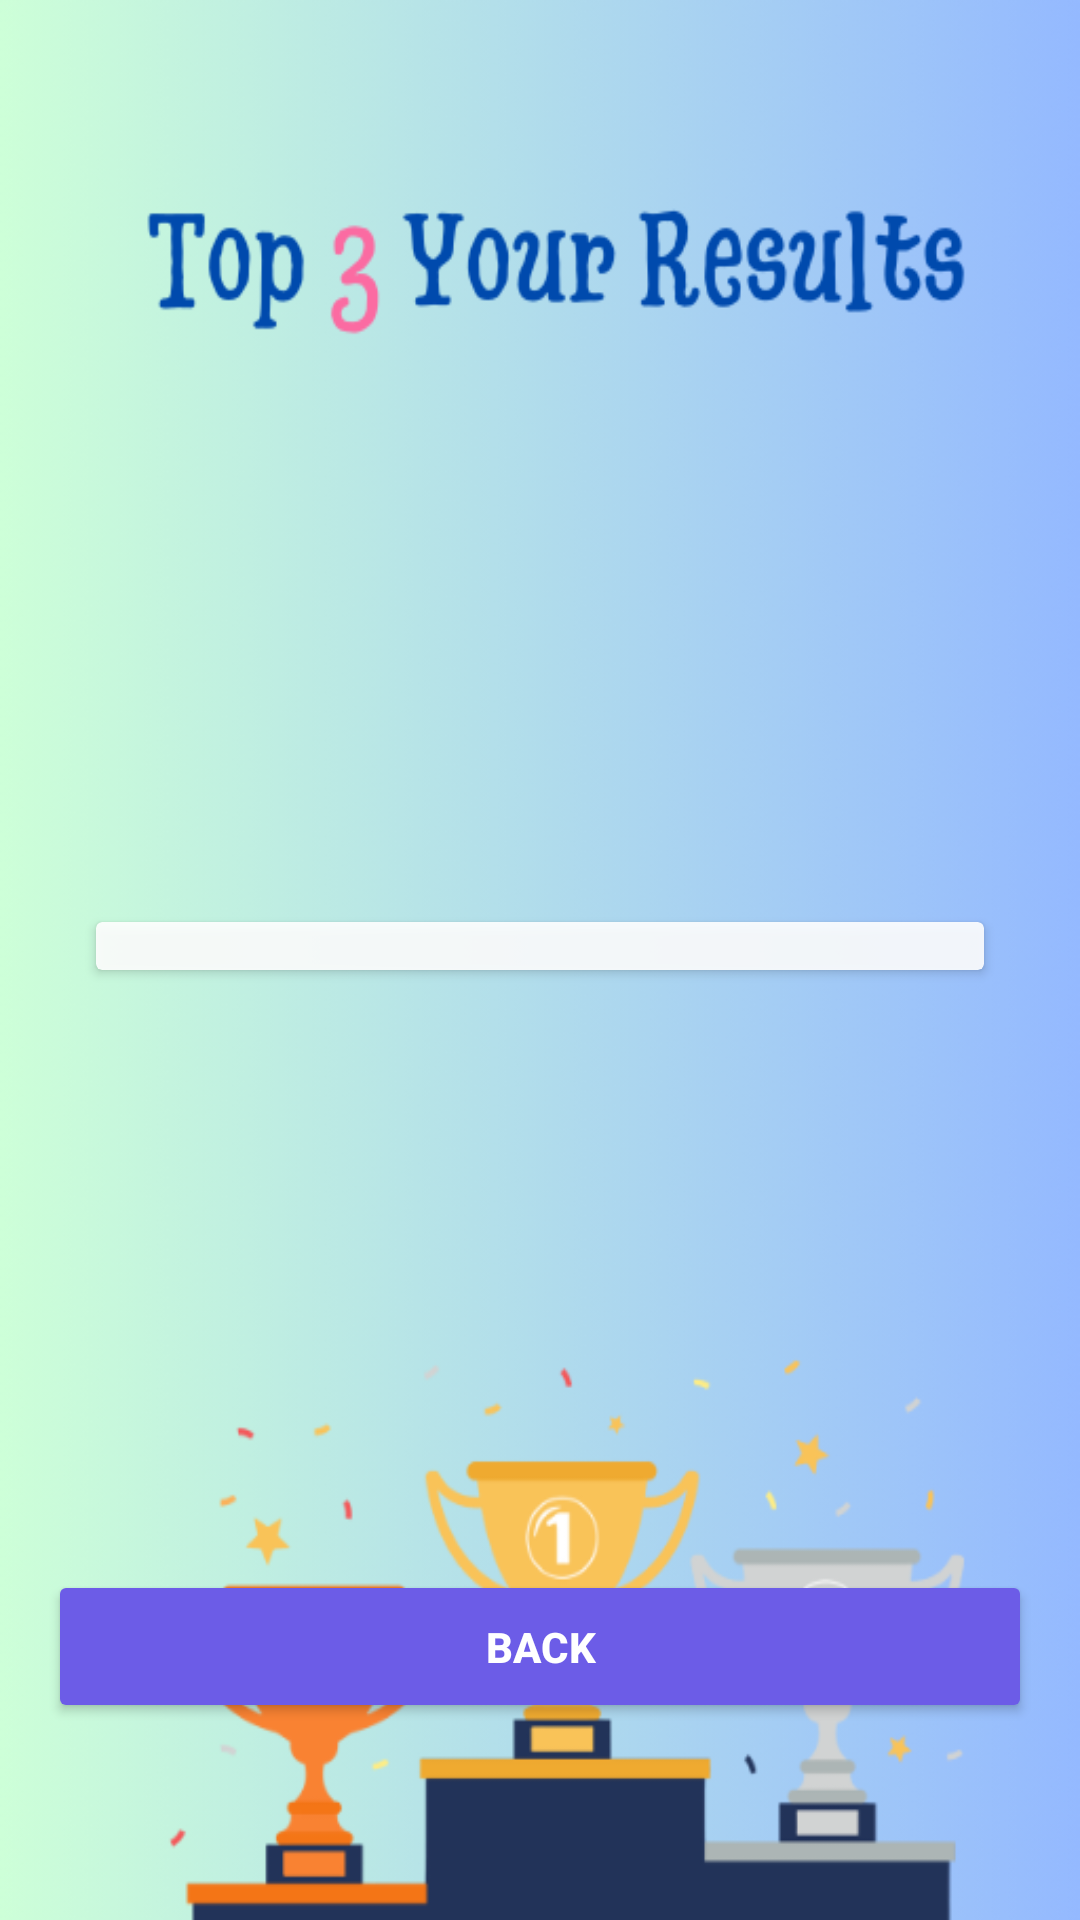

Reconstruct the res/layout file that produces this screen, plus the resources it refers to.
<!-- AndroidManifest.xml: activity theme AppTheme -->
<!-- res/layout/activity_top3_scores.xml -->
<?xml version="1.0" encoding="utf-8"?>
<LinearLayout xmlns:android="http://schemas.android.com/apk/res/android"
    android:layout_width="match_parent"
    android:layout_height="match_parent"
    android:orientation="vertical"
    android:gravity="center"
    android:padding="16dp"
    android:background="@drawable/top3results">

    
    <TextView
        android:id="@+id/topScoresTextView"
        android:layout_width="wrap_content"
        android:layout_height="wrap_content"
        android:text=""
        android:textSize="32sp"
        android:textStyle="bold"
        android:textColor="#1E3799"
        android:fontFamily="cursive"
        android:layout_marginTop="130dp"
        android:layout_marginBottom="16dp"/>

    
    <TextView
        android:id="@+id/categoryTextView"
        android:layout_width="wrap_content"
        android:layout_height="wrap_content"
        android:text=""
        android:textSize="20sp"
        android:textStyle="bold"
        android:textColor="#636e72"
        android:layout_marginBottom="24dp"/>

    
    <androidx.cardview.widget.CardView
        android:layout_width="match_parent"
        android:layout_height="wrap_content"
        android:layout_marginStart="16dp"
        android:layout_marginEnd="16dp"
        android:layout_marginBottom="200dp"
        android:alpha="0.9">

        <ListView
            android:id="@+id/topScoresListView"
            android:layout_width="match_parent"
            android:layout_height="wrap_content"
            android:divider="@android:color/darker_gray"
            android:dividerHeight="1dp"
            android:padding="8dp"
            android:textSize="18sp" />
    </androidx.cardview.widget.CardView>

    
    <Button
        android:id="@+id/backButton"
        android:layout_width="match_parent"
        android:layout_height="wrap_content"
        android:text="Back"
        android:textStyle="bold"
        android:backgroundTint="#6C5CE7"
        android:textColor="#FFFFFF"
        android:padding="16dp"/>
</LinearLayout>
<!-- resources referenced by this layout -->
<resources>
  <!-- drawable top3results: png bitmap (drawable, 55820 bytes) -->
  <style name="AppTheme" parent="Theme.AppCompat.Light.DarkActionBar">
          <item name="colorPrimary">@color/purple_500</item>
          <item name="colorPrimaryDark">@color/purple_700</item>
          <item name="colorAccent">@color/teal_200</item>
  
      </style>
  <color name="purple_500">#FF6200EE</color>
  <color name="purple_700">#FF3700B3</color>
  <color name="teal_200">#FF03DAC5</color>
</resources>
